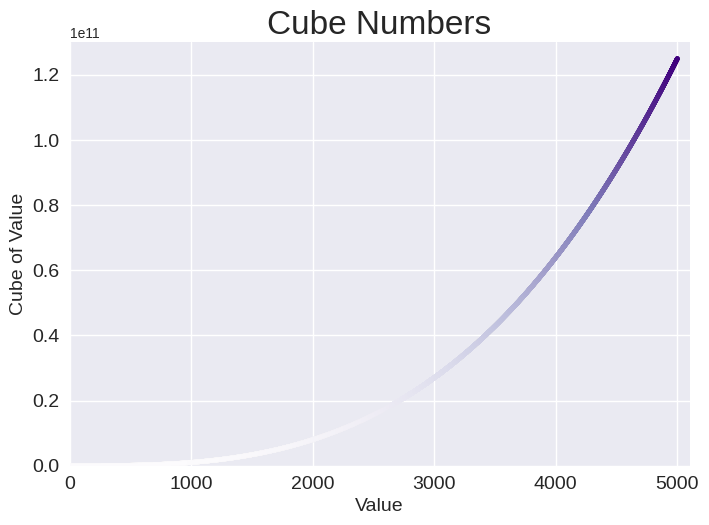

The matplotlib source for this figure:
import matplotlib.pyplot as plt

x_values = range(1, 5001)
y_values = [x**3 for x in x_values]

plt.style.use('seaborn-v0_8')
fig, ax = plt.subplots()

# to plot a single point rather than a line:
ax.scatter(x_values, y_values, c=y_values, cmap=plt.cm.Purples, s=10)

# Set chart title and label axes
ax.set_title("Cube Numbers", fontsize=24)
ax.set_xlabel("Value", fontsize=14)
ax.set_ylabel("Cube of Value", fontsize=14)

# Set size of tick labels
ax.tick_params(axis='both', which='major', labelsize=14)

# Set the range for each axis
ax.axis([0, 5100, 0, 130000000000])


plt.show()